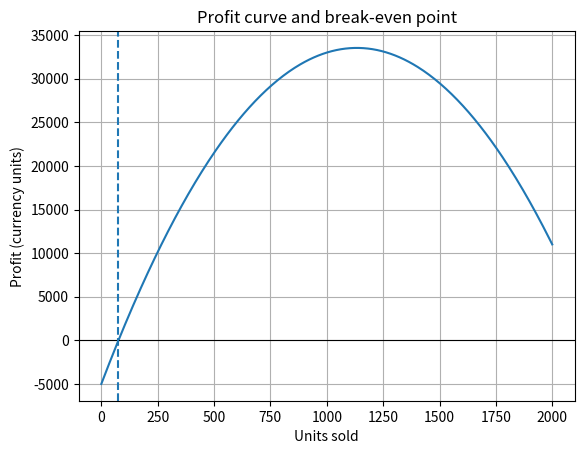

Reproduce this figure in Python.
import numpy as np
from scipy.optimize import root_scalar
import matplotlib.pyplot as plt
print("--- PART C: change cooling term amplitude 10 -> 20 and tolerance ---")
f = lambda T,A=10: T-25-A*np.exp(-T/20)
for A in (10,20):
    s = root_scalar(lambda T: f(T,A), bracket=[20,60], method="bisect", xtol=1e-10); print(f"A={A}: equilibrium {s.root:.6f} C after {s.iterations} bisection iterations")
for tol in (1e-2,1e-6,1e-10):
    s = root_scalar(f, bracket=[20,40], method="bisect", xtol=tol); print(f"tol={tol:.0e}: root {s.root:.8f}, iterations {s.iterations}")
print("--- PART E: break-even point of a small business ---")
# revenue: price falls with volume. R(x)=80x-0.02x^2 ; cost C(x)=5000+12x+0.01x^2 ... profit P=R-C
def profit(x): return (80*x-0.02*x**2) - (5000+12*x+0.01*x**2)
s = root_scalar(profit, bracket=[1,1000], method="bisect", xtol=1e-8)
print(f"Break-even quantity (bisection): {s.root:.4f} units  ({s.iterations} iterations)")
print(f"Profit at break-even: {profit(s.root):.6f}; at 1000 units: {profit(1000):.2f}")
g = lambda x: (5000 + 0.01*x**2 + 0.02*x**2 - 68*x + 68*x - 0)  # placeholder not used
# fixed-point form: 68x - 0.03x^2 - 5000 = 0 -> x = (5000 + 0.03x^2)/68
gfp = lambda x: (5000+0.03*x**2)/68
x=100.0; its=0
while True:
    xn=gfp(x); its+=1
    if abs(xn-x)<1e-10 or its>500: break
    x=xn
print(f"Fixed-point break-even: {xn:.6f} after {its} iterations")
xs = np.linspace(0,2000,400); plt.plot(xs, profit(xs)); plt.axhline(0,color="k",lw=.8); plt.axvline(s.root,ls="--")
plt.xlabel("Units sold"); plt.ylabel("Profit (currency units)"); plt.title("Profit curve and break-even point"); plt.grid(True); plt.show()
